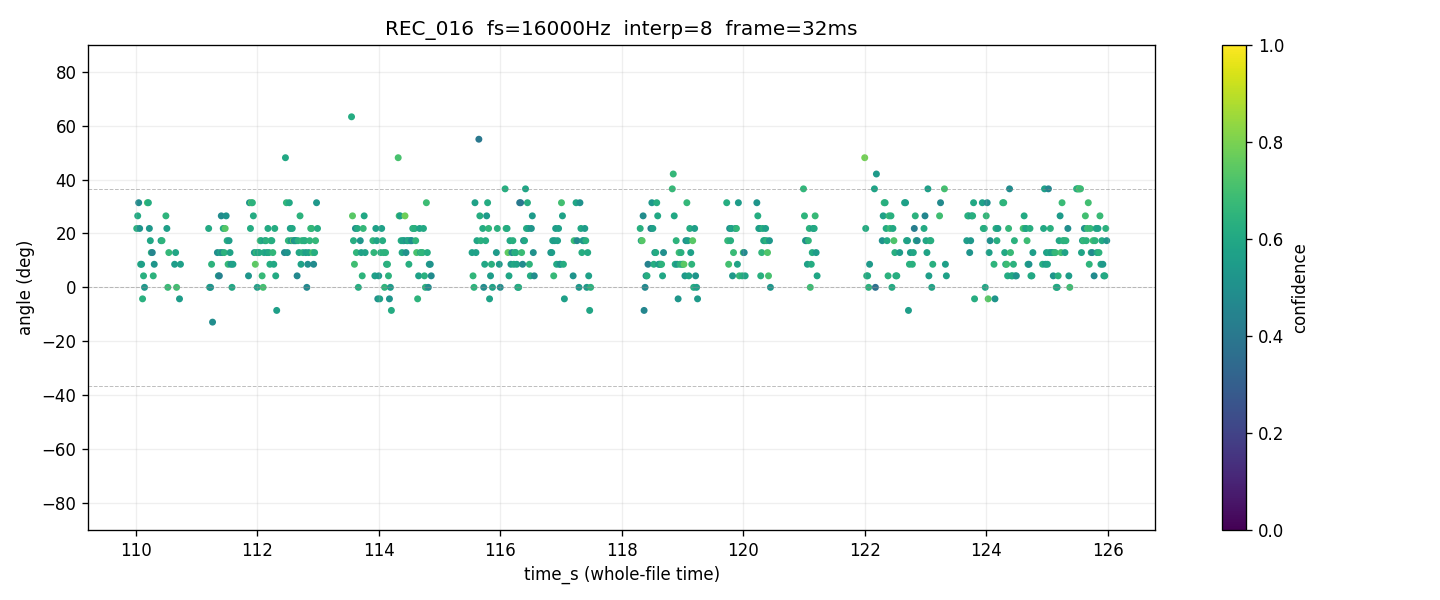

The data file committed next to this chart (first rows):
time_s, tau_us, angle_deg, confidence, voiced
110, 39.06, 21.85, 0.6351, 1
110, 46.88, 26.53, 0.6089, 1
110, 54.69, 31.4, 0.4776, 1
110.1, 39.06, 21.85, 0.5177, 1
110.1, 15.62, 8.562, 0.6094, 1
110.1, 15.62, 8.562, 0.5653, 1
110.1, -7.812, -4.269, 0.6342, 1
110.1, 7.812, 4.269, 0.6330, 1
110.1, 0.000, 0.000, 0.5328, 1
110.2, , , 0.0000, 0
110.2, , , 0.0000, 0
110.2, 54.69, 31.4, 0.7049, 1
110.2, 54.69, 31.4, 0.6208, 1
110.2, 39.06, 21.85, 0.5326, 1
110.2, 31.25, 17.32, 0.5930, 1
110.3, 23.44, 12.9, 0.6428, 1
110.3, 23.44, 12.9, 0.4543, 1
110.3, 7.812, 4.269, 0.6436, 1
110.3, 15.62, 8.562, 0.5228, 1
110.3, , , 0.0000, 0
110.3, , , 0.0000, 0
110.4, , , 0.0000, 0
110.4, , , 0.0000, 0
110.4, , , 0.0000, 0
110.4, , , 0.0000, 0
110.4, 31.25, 17.32, 0.5342, 1
110.4, 31.25, 17.32, 0.6471, 1
110.4, , , 0.0000, 0
110.5, , , 0.0000, 0
110.5, , , 0.0000, 0
110.5, 46.88, 26.53, 0.6490, 1
110.5, 39.06, 21.85, 0.5606, 1
110.5, 0.000, 0.000, 0.6763, 1
110.5, 23.44, 12.9, 0.6648, 1
110.6, , , 0.0000, 0
110.6, , , 0.0000, 0
110.6, , , 0.0000, 0
110.6, , , 0.0000, 0
110.6, , , 0.0000, 0
110.6, 15.62, 8.562, 0.5543, 1
110.7, 23.44, 12.9, 0.5898, 1
110.7, 0.000, 0.000, 0.6990, 1
110.7, , , 0.0000, 0
110.7, , , 0.0000, 0
110.7, -7.812, -4.269, 0.5476, 1
110.7, 15.62, 8.562, 0.5647, 1
110.8, , , 0.0000, 0
110.8, , , 0.0000, 0
110.8, , , 0.0000, 0
110.8, , , 0.0000, 0
110.8, , , 0.0000, 0
110.8, , , 0.0000, 0
110.8, , , 0.0000, 0
110.9, , , 0.0000, 0
110.9, , , 0.0000, 0
110.9, , , 0.0000, 0
110.9, , , 0.0000, 0
110.9, , , 0.0000, 0
110.9, , , 0.0000, 0
111, , , 0.0000, 0
... 939 more rows
